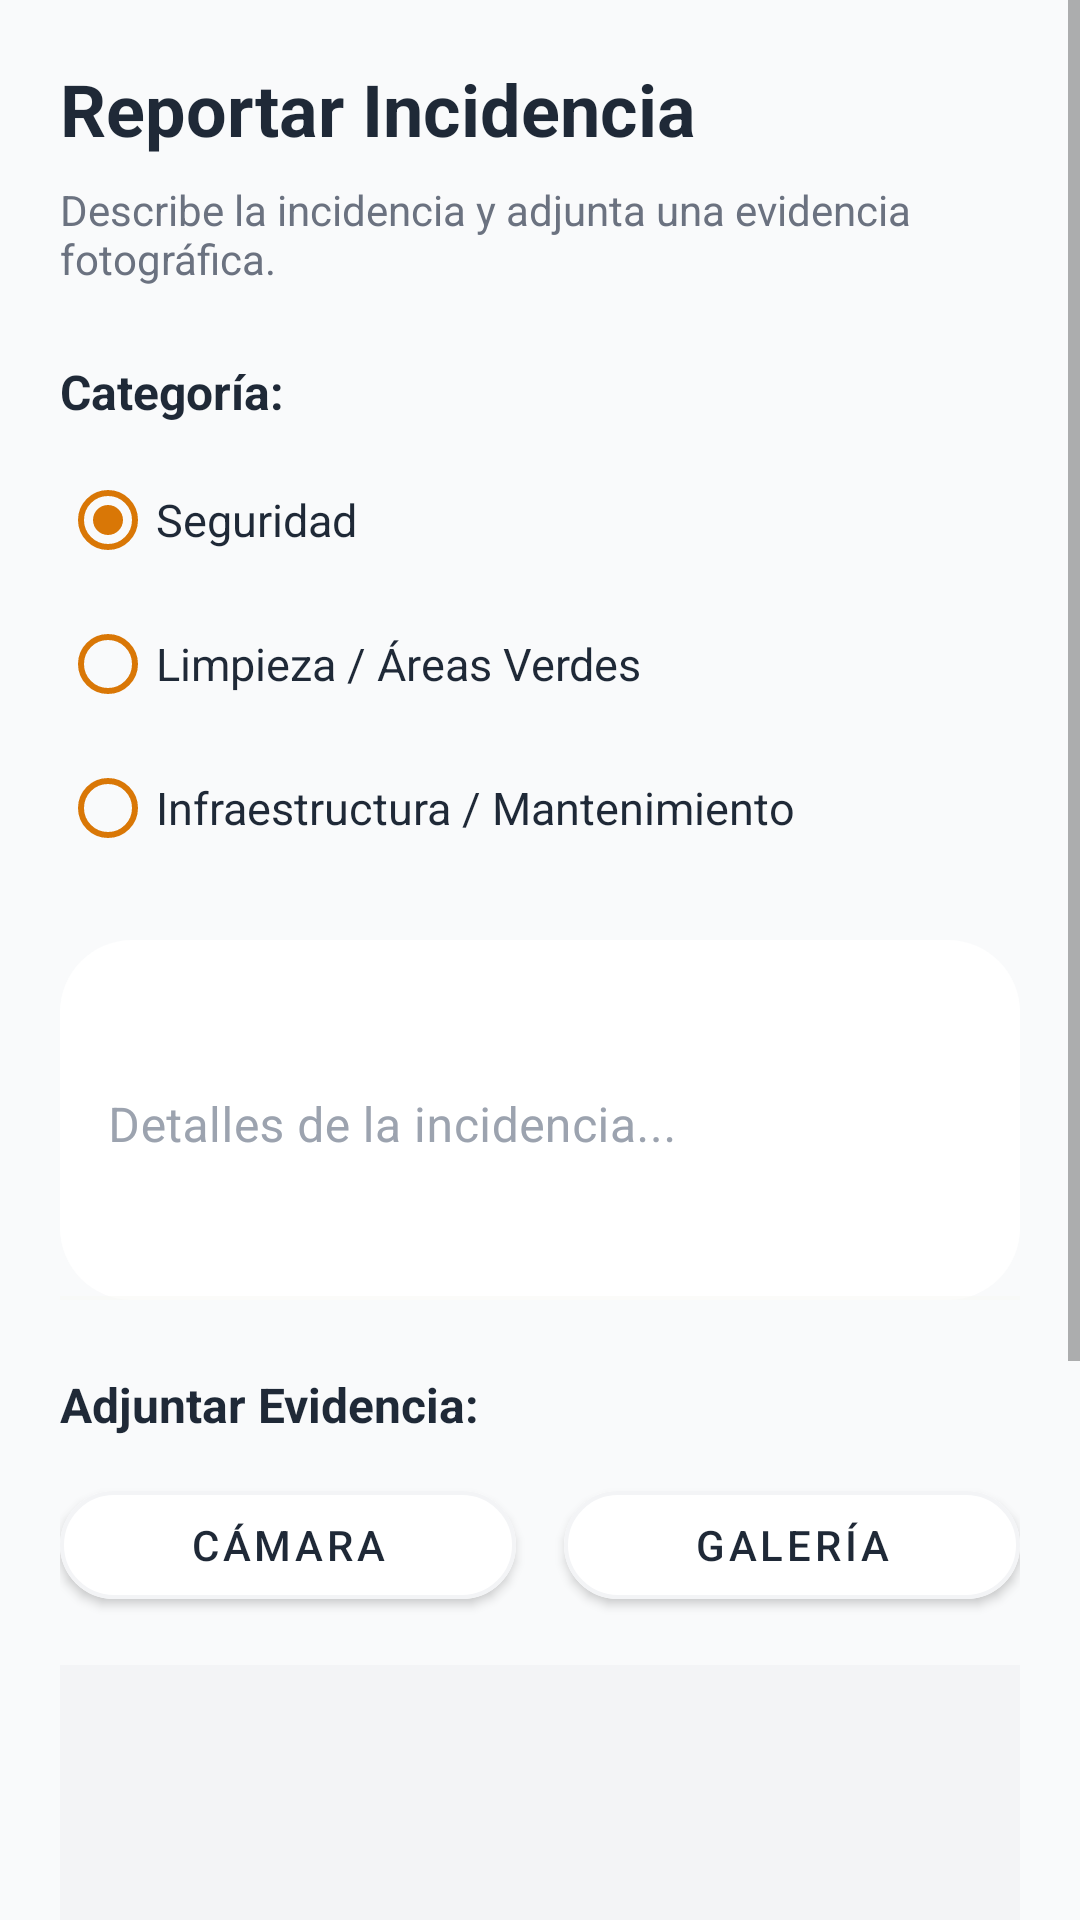

Here is an Android app screen rendered from its layout file. Give the layout XML and the strings, colors and styles it references.
<!-- AndroidManifest.xml: application theme Theme.VecinoAlerta -->
<!-- res/layout/fragment_nueva_incidencia.xml -->
<?xml version="1.0" encoding="utf-8"?>
<androidx.constraintlayout.widget.ConstraintLayout 
    xmlns:android="http://schemas.android.com/apk/res/android"
    xmlns:app="http://schemas.android.com/apk/res-auto"
    android:layout_width="match_parent"
    android:layout_height="match_parent"
    android:background="#F9FAFB">

    <ScrollView
        android:layout_width="match_parent"
        android:layout_height="match_parent"
        android:fillViewport="true">

        <LinearLayout
            android:layout_width="match_parent"
            android:layout_height="wrap_content"
            android:orientation="vertical"
            android:padding="20dp">

            <TextView
                android:layout_width="wrap_content"
                android:layout_height="wrap_content"
                android:text="Reportar Incidencia"
                android:textColor="#1F2937"
                android:textSize="24sp"
                android:textStyle="bold"
                android:layout_marginBottom="8dp" />

            <TextView
                android:layout_width="wrap_content"
                android:layout_height="wrap_content"
                android:text="Describe la incidencia y adjunta una evidencia fotográfica."
                android:textColor="#6B7280"
                android:textSize="14sp"
                android:layout_marginBottom="24dp" />

            
            <TextView
                android:layout_width="wrap_content"
                android:layout_height="wrap_content"
                android:text="Categoría:"
                android:textColor="#1F2937"
                android:textSize="16sp"
                android:textStyle="bold"
                android:layout_marginBottom="8dp" />

            <RadioGroup
                android:id="@+id/rgCategoria"
                android:layout_width="match_parent"
                android:layout_height="wrap_content"
                android:orientation="vertical"
                android:layout_marginBottom="20dp">

                <RadioButton
                    android:id="@+id/rbSeguridad"
                    android:layout_width="match_parent"
                    android:layout_height="wrap_content"
                    android:text="Seguridad"
                    android:textColor="#1F2937"
                    android:buttonTint="#D97706"
                    android:textSize="15sp"
                    android:checked="true" />

                <RadioButton
                    android:id="@+id/rbLimpieza"
                    android:layout_width="match_parent"
                    android:layout_height="wrap_content"
                    android:text="Limpieza / Áreas Verdes"
                    android:textColor="#1F2937"
                    android:buttonTint="#D97706"
                    android:textSize="15sp" />

                <RadioButton
                    android:id="@+id/rbInfraestructura"
                    android:layout_width="match_parent"
                    android:layout_height="wrap_content"
                    android:text="Infraestructura / Mantenimiento"
                    android:textColor="#1F2937"
                    android:buttonTint="#D97706"
                    android:textSize="15sp" />
            </RadioGroup>

            
            <com.google.android.material.textfield.TextInputLayout
                android:layout_width="match_parent"
                android:layout_height="wrap_content"
                android:hint="Detalles de la incidencia..."
                android:textColorHint="#9CA3AF"
                app:boxBackgroundColor="#FFFFFF"
                app:boxCornerRadiusTopStart="24dp"
                app:boxCornerRadiusTopEnd="24dp"
                app:boxCornerRadiusBottomStart="24dp"
                app:boxCornerRadiusBottomEnd="24dp"
                app:boxStrokeWidth="1.2dp"
                app:boxStrokeWidthFocused="1.2dp"
                android:layout_marginBottom="24dp">

                <com.google.android.material.textfield.TextInputEditText
                    android:id="@+id/etDescripcion"
                    android:layout_width="match_parent"
                    android:layout_height="120dp"
                    android:textColor="#1F2937"
                    android:gravity="top|start"
                    android:inputType="textMultiLine" />
            </com.google.android.material.textfield.TextInputLayout>

            
            <TextView
                android:layout_width="wrap_content"
                android:layout_height="wrap_content"
                android:text="Adjuntar Evidencia:"
                android:textColor="#1F2937"
                android:textSize="16sp"
                android:textStyle="bold"
                android:layout_marginBottom="12dp" />

            <LinearLayout
                android:layout_width="match_parent"
                android:layout_height="wrap_content"
                android:orientation="horizontal"
                android:layout_marginBottom="16dp">

                <com.google.android.material.button.MaterialButton
                    android:id="@+id/btnCamara"
                    android:layout_width="0dp"
                    android:layout_height="wrap_content"
                    android:layout_weight="1"
                    android:text="Cámara"
                    android:textSize="14sp"
                    app:backgroundTint="#FFFFFF"
                    android:textColor="#1F2937"
                    app:strokeWidth="1.2dp"
                    app:strokeColor="#F3F4F6"
                    app:cornerRadius="24dp"
                    android:layout_marginEnd="8dp" />

                <com.google.android.material.button.MaterialButton
                    android:id="@+id/btnGaleria"
                    android:layout_width="0dp"
                    android:layout_height="wrap_content"
                    android:layout_weight="1"
                    android:text="Galería"
                    android:textSize="14sp"
                    app:backgroundTint="#FFFFFF"
                    android:textColor="#1F2937"
                    app:strokeWidth="1.2dp"
                    app:strokeColor="#F3F4F6"
                    app:cornerRadius="24dp"
                    android:layout_marginStart="8dp" />
            </LinearLayout>

            <ImageView
                android:id="@+id/ivPreviewFoto"
                android:layout_width="match_parent"
                android:layout_height="200dp"
                android:background="#F3F4F6"
                android:scaleType="centerInside"
                android:layout_marginBottom="32dp"
                android:contentDescription="Vista previa de foto" />

            <com.google.android.material.button.MaterialButton
                android:id="@+id/btnEnviar"
                android:layout_width="match_parent"
                android:layout_height="56dp"
                android:text="Enviar Reporte"
                android:textSize="16sp"
                android:textColor="#FFFFFF"
                android:textStyle="bold"
                app:backgroundTint="#D97706"
                app:cornerRadius="24dp"
                android:layout_marginBottom="40dp" />

        </LinearLayout>
    </ScrollView>

</androidx.constraintlayout.widget.ConstraintLayout>
<!-- resources referenced by this layout -->
<resources>
  <style name="Theme.VecinoAlerta" parent="Theme.MaterialComponents.DayNight.NoActionBar">
          
          <item name="colorPrimary">@color/accent_amber</item>
          <item name="colorPrimaryVariant">@color/accent_amber_dark</item>
          <item name="colorOnPrimary">@color/text_on_accent</item>
          
          <item name="colorSecondary">@color/accent_orange</item>
          <item name="colorSecondaryVariant">@color/accent_orange_soft</item>
          <item name="colorOnSecondary">@color/text_on_accent</item>
          
          <item name="android:colorBackground">@color/bg_dark</item>
          <item name="colorSurface">@color/bg_surface</item>
          <item name="colorOnBackground">@color/text_primary</item>
          <item name="colorOnSurface">@color/text_primary</item>
          
          <item name="android:statusBarColor">@color/bg_dark</item>
          <item name="android:windowLightStatusBar">false</item>
          
          <item name="android:navigationBarColor">@color/bg_surface</item>
          
          <item name="colorControlActivated">@color/accent_amber</item>
          <item name="colorControlHighlight">#30D97706</item>
      </style>
  <color name="accent_amber">#D97706</color>
  <color name="accent_amber_dark">#B45309</color>
  <color name="text_on_accent">#FFFFFF</color>
  <color name="accent_orange">#F97316</color>
  <color name="accent_orange_soft">#EA7038</color>
  <color name="bg_dark">#1F1A16</color>
  <color name="bg_surface">#2C241E</color>
  <color name="text_primary">#F5F5F0</color>
</resources>
